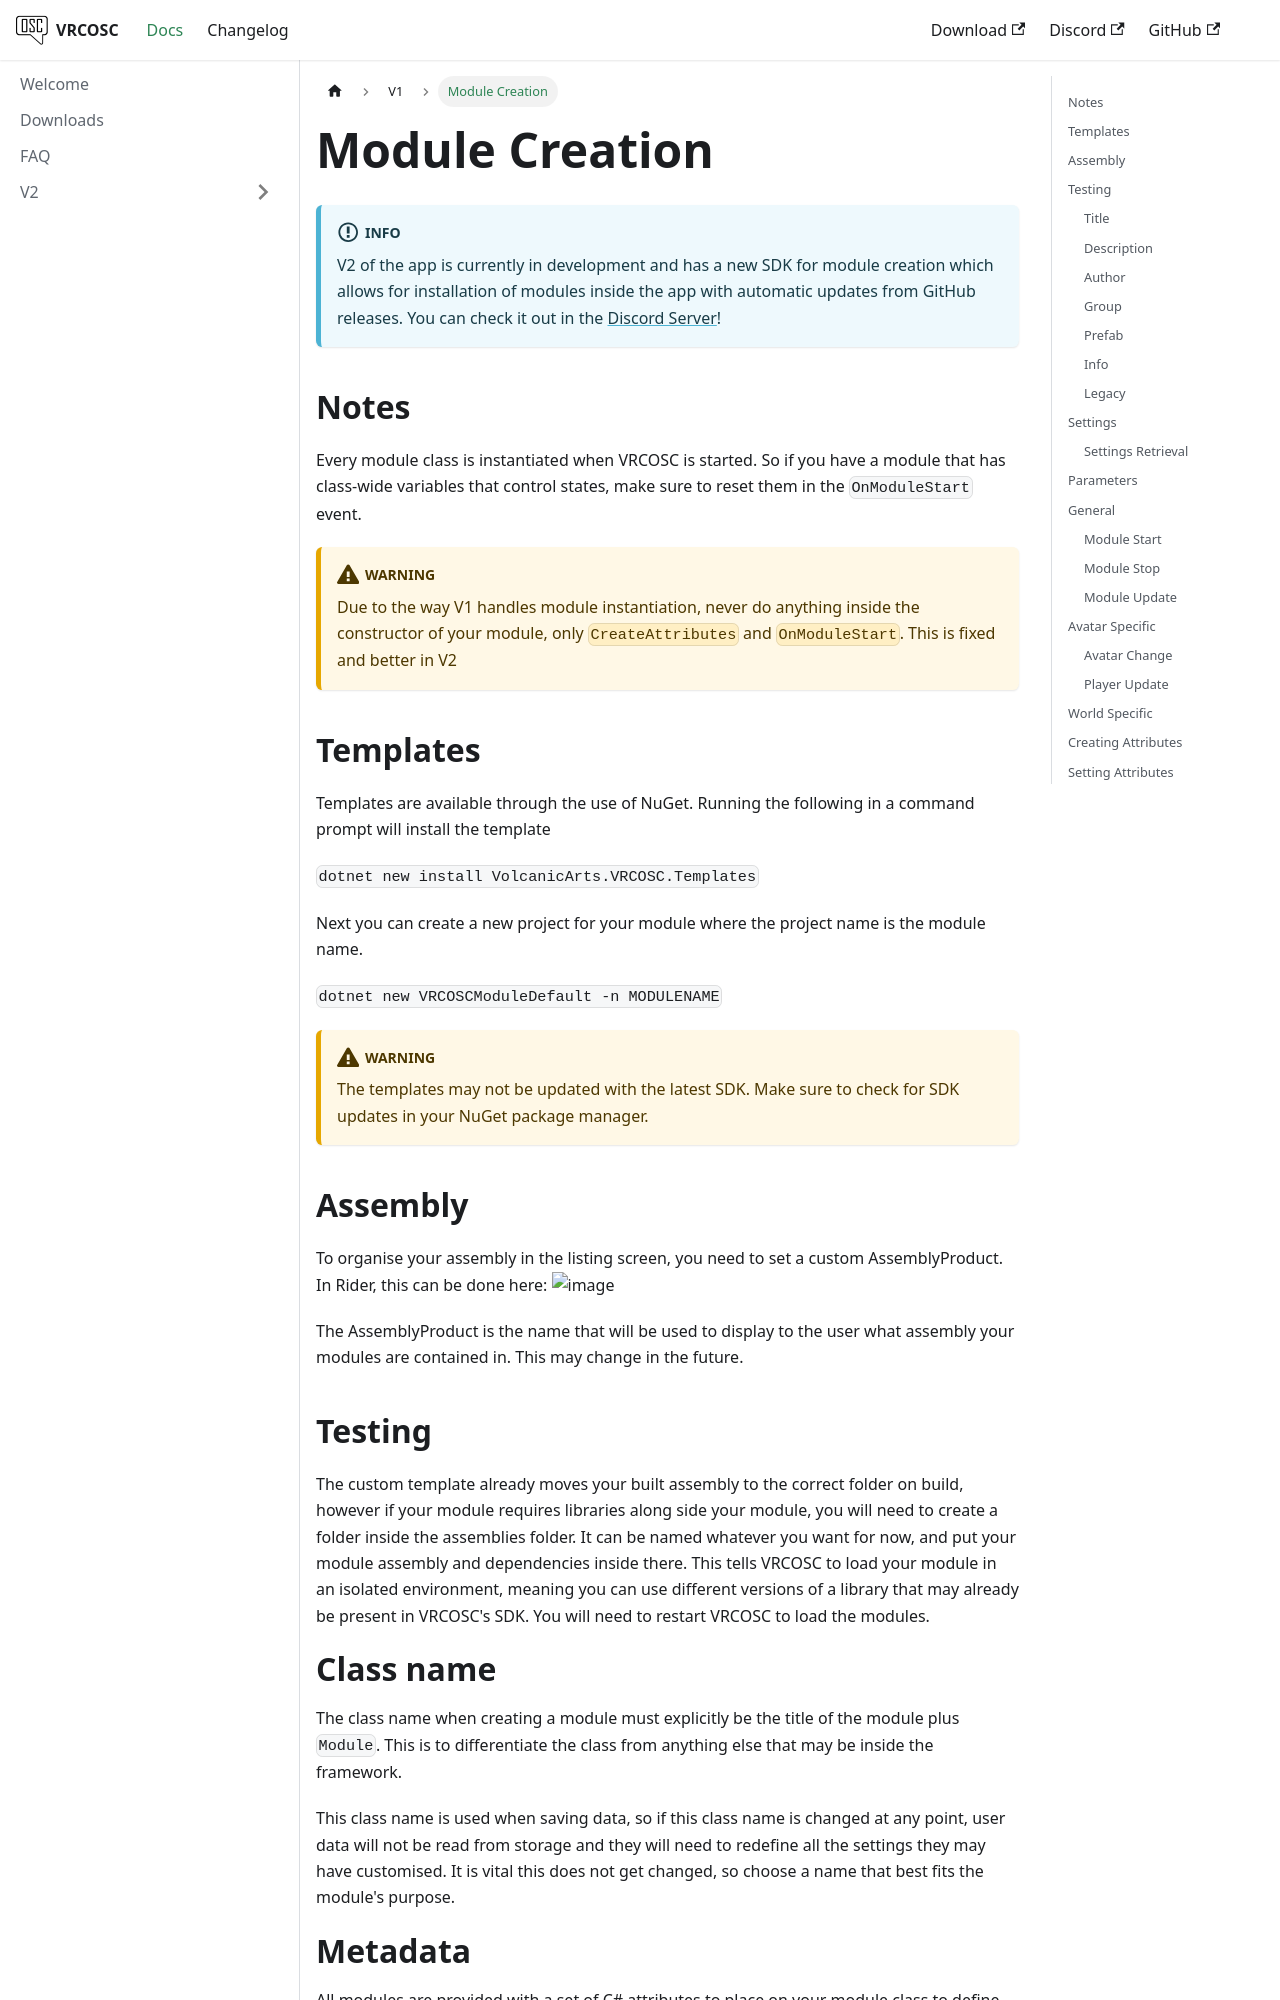

repository: VolcanicArts/vrcosc.com · page: docs/v1/module-creation.html · generator: docusaurus

---
sidebar_position: 1
description: Creating modules with V1's SDK.
---

# Module Creation

:::info

V2 of the app is currently in development and has a new SDK for module creation which allows for installation of modules inside the app with automatic updates from GitHub releases. You can check it out in the [Discord Server](https://discord.gg/vj4brHyvT5)!

:::

## Notes
Every module class is instantiated when VRCOSC is started. So if you have a module that has class-wide variables that control states, make sure to reset them in the `OnModuleStart` event.

:::warning

Due to the way V1 handles module instantiation, never do anything inside the constructor of your module, only `CreateAttributes` and `OnModuleStart`. This is fixed and better in V2

:::

## Templates

Templates are available through the use of NuGet. Running the following in a command prompt will install the template

`dotnet new install VolcanicArts.VRCOSC.Templates`

Next you can create a new project for your module where the project name is the module name.

`dotnet new VRCOSCModuleDefault -n MODULENAME`

:::warning

The templates may not be updated with the latest SDK. Make sure to check for SDK updates in your NuGet package manager.

:::

## Assembly

To organise your assembly in the listing screen, you need to set a custom AssemblyProduct. In Rider, this can be done here:
![image](https://github.com/VolcanicArts/VRCOSC/assets/29819296/27961cbf-008a-4acb-879f-48f1131b1ca7)

The AssemblyProduct is the name that will be used to display to the user what assembly your modules are contained in. This may change in the future.

## Testing
The custom template already moves your built assembly to the correct folder on build, however if your module requires libraries along side your module, you will need to create a folder inside the assemblies folder. It can be named whatever you want for now, and put your module assembly and dependencies inside there. This tells VRCOSC to load your module in an isolated environment, meaning you can use different versions of a library that may already be present in VRCOSC's SDK. You will need to restart VRCOSC to load the modules.

# Class name
The class name when creating a module must explicitly be the title of the module plus `Module`. This is to differentiate the class from anything else that may be inside the framework.

This class name is used when saving data, so if this class name is changed at any point, user data will not be read from storage and they will need to redefine all the settings they may have customised. It is vital this does not get changed, so choose a name that best fits the module's purpose.

# Metadata
All modules are provided with a set of C# attributes to place on your module class to define the metadata of the module.

### Title
Defined using `[ModuleTitle(string title)]`. The title of the module is what's shown to the user. This can be different from the class name explained before, but in practice it should match as to not cause confusion.

### Description
Defined using `[ModuleDescription(string shortDescription, string? longDescription = null)]`. A short description of your module and an optional longer description.
